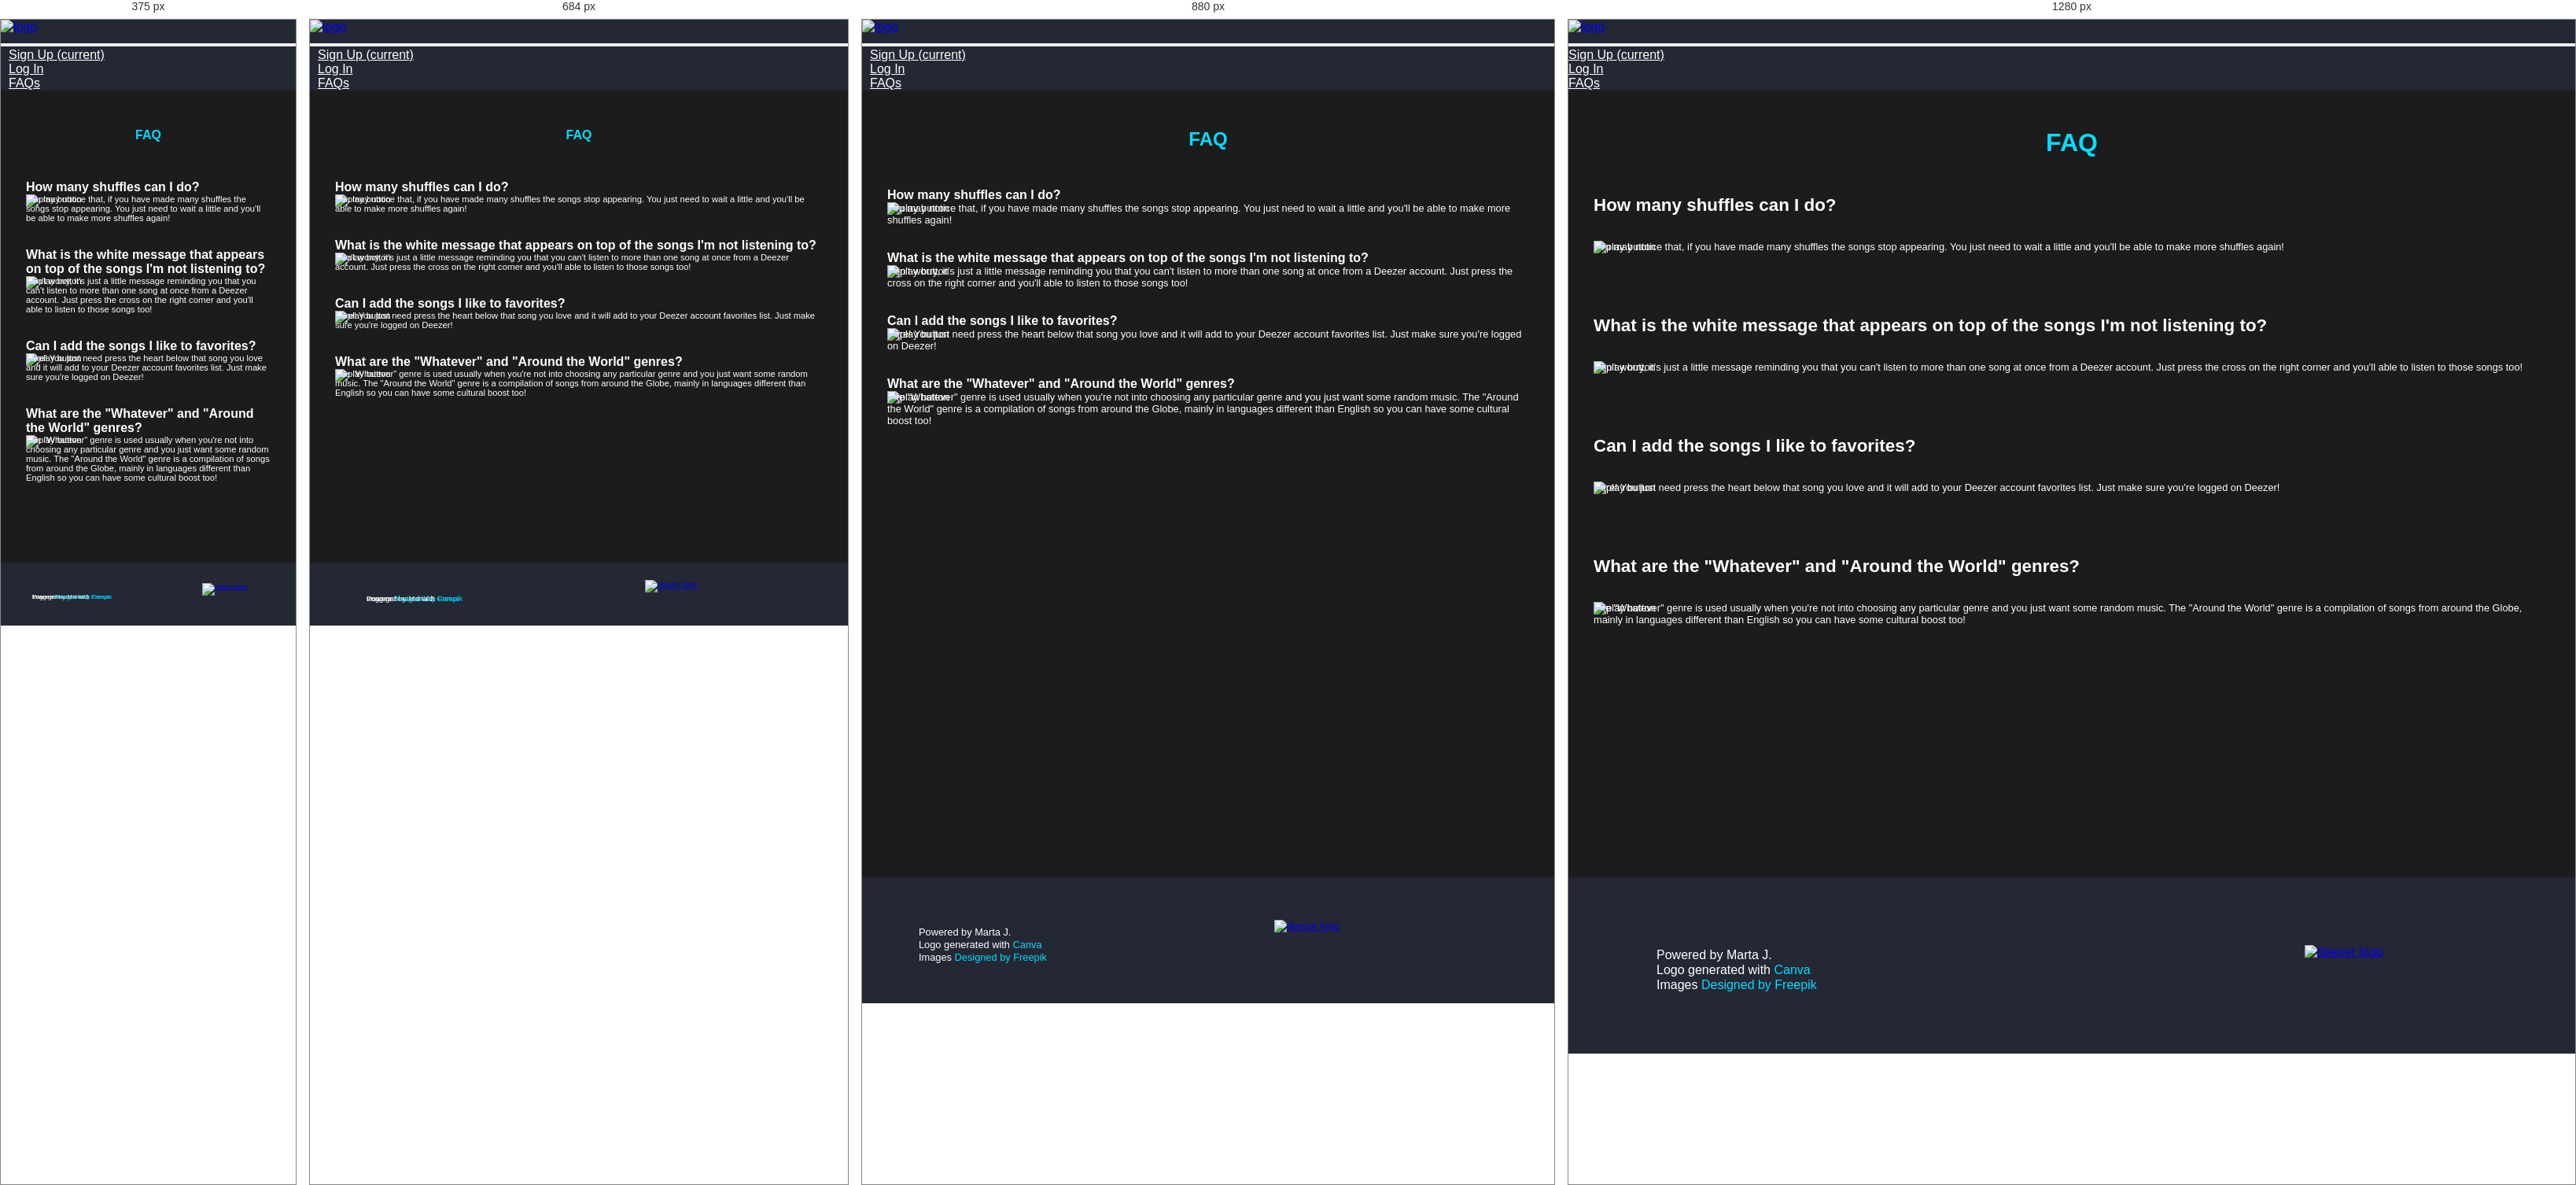
Rendered at 375 px, 684 px, 880 px and 1280 px, left to right.

<!-- file: faq.html -->
<!DOCTYPE html>
<html lang="en">
    <head>
        <meta charset="UTF-8">
        <meta name="viewport" content="width=device-width,height=device-height initial-scale=1">
        <title>Track Tracker - FAQ</title>
        <link href="https://fonts.googleapis.com/css2?family=Open+Sans:wght@300;400&display=swap" rel="stylesheet">
        <link rel="stylesheet" href="https://stackpath.bootstrapcdn.com/bootstrap/4.5.0/css/bootstrap.min.css" integrity="sha384-9aIt2nRpC12Uk9gS9baDl411NQApFmC26EwAOH8WgZl5MYYxFfc+NcPb1dKGj7Sk" crossorigin="anonymous">
        <link rel="stylesheet" href="css/burger.css">
        <link rel="stylesheet" href="css/style.css">
    </head>
    <body class="no-bootstrap">
        <header>
            <nav class="navbar navbar-expand-lg navbar-dark bg-dark p-0">
                <div class="container-fluid">
                  <a href="index.html" class="navbar-brand">
                    <!-- Logo Image -->
                    <img src="img/logo-big.png" alt="logo" class="logo-tt d-inline-block align-middle mr-2">
          
                  </a>
        
                  <button type="button" data-toggle="collapse" data-target="#navbarSupportedContent" aria-controls="navbarSupportedContent" aria-expanded="false" aria-label="Toggle navigation" class="navbar-toggler"><span class="navbar-toggler-icon"></span></button>
        
                  <div id="navbarSupportedContent" class="collapse navbar-collapse">
                    <ul class="navbar-nav ml-auto">
                      <li class="nav-item mr-lg-4"><a href="signup.html" class="nav-link">Sign Up <span class="sr-only">(current)</span></a></li>
                      <li class="nav-item mr-lg-4"><a href="login.html" class="nav-link">Log In</a></li>
                      <li class="nav-item mr-lg-4"><a href="faq.html" class="nav-link">FAQs</a></li>
                    </ul>
                  </div>
                </div>
              </nav>
        </header>
        <main class="faq-main">
            <article>
                <h1 class="faq-title">FAQ</h1>
                <div class="faq faq-left">
                    <h4 class="question">How many shuffles can I do?</h4>
                    <img src="img/play-button2.png" alt="play button" class="faq-play-button">
                    <p class="faq-txt">You may notice that, if you have made many shuffles the songs stop appearing. You just need to wait a little and you'll be able to make more shuffles again!</p>
                </div>
                <div class="faq faq-right">
                    <h4 class="question">What is the white message that appears on top of the songs I'm not listening to?</h4>
                    <img src="img/play-button2.png" alt="play button" class="faq-play-button">
                    <p class="faq-txt">Don't worry, it's just a little message reminding you that you can't listen to more than one song at once from a Deezer account. Just press the cross on the right corner and you'll able to listen to those songs too!</p>
                </div>
                <div class="faq faq-left">
                    <h4 class="question">Can I add the songs I like to favorites?</h4>
                    <img src="img/play-button2.png" alt="play button" class="faq-play-button">
                    <p class="faq-txt">Sure! You just need press the heart below that song you love and it will add to your Deezer account favorites list. Just make sure you're logged on Deezer!</p>
                </div>
                <div class="faq faq-right">
                    <h4 class="question">What are the "Whatever" and "Around the World" genres?</h4>
                    <img src="img/play-button2.png" alt="play button" class="faq-play-button">
                    <p class="faq-txt">The "Whatever" genre is used usually when you're not into choosing any particular genre and you just want some random music. The "Around the World" genre is a compilation of songs from around the Globe, mainly in languages different than English so you can have some cultural boost too!</p>
                </div>
            </article>
        </main>
    </body>
    <footer>
        <article class="credits">
            <p>Powered by Marta J.</p>
            <p>Logo generated with <a href="https://www.canva.com/" title="Logo Maker" target="_blank">Canva</a></p>
            <p>Images <a href="http://www.freepik.com" target="_blank">Designed by Freepik</a></p>
        </article>
        <a href="https://www.deezer.com/" target="_blank"><img src="img/deezer-logo.png" alt="deezer logo" class="deezer-logo"></a>
    </footer>
</html>

/* @media block from burger.css */
@media (max-width: 992px) {
  .navbar-collapse{
    padding-left: 10px;
  }
}

/* @media block from style.css */
@media (max-width: 320px) {
    h1 {
        font-size: 1rem;
    }

    main {
        width: 100%;
        min-height: 500px;
    }
}

/* @media block from style.css */
@media (min-width: 320px) {
    h1 {
        font-size: 1rem;
    }

    main {
        width: 100%;
        min-height: 600px;
    }
}

/* @media block from style.css */
@media (min-width: 768px) {
    h1 {
        font-size: 1.5rem;
    }

    main {
        min-height: 1000px;
    }
}

/* @media block from style.css */
@media (min-width: 1000px) {
    h1 {
        font-size: 2rem;
        text-align: center;
        padding-top: 3rem;
        padding-bottom: 3rem;
    }
    
    main {
        background-color: #1c1c1c;
        color: white;
        display: inline-block;
        width: 100%;
        min-height: 1000px;
    }
}

/* @media block from style.css */
@media (max-width: 320px) {
    
    .genre-buttons {
        width: 60px;
        height: 50px;
        font-size: 0.5rem;
        margin-top: 1rem;
        padding-top: 0.5rem;
        padding-bottom: 0.5rem;
        border: 0;
    }
}

/* @media block from style.css */
@media (min-width: 320px) {
    
    .genre-buttons {
        width: 60px;
        height: 50px;
        font-size: 0.5rem;
        margin-top: 1rem;
        padding-top: 0.5rem;
        padding-bottom: 0.5rem;
        border: 0;
    }
}

/* @media block from style.css */
@media (min-width: 600px) {
    .genre-buttons {
        width: 80px;
        height: 70px;
        font-size: 0.7rem;
        margin-top: 1rem;
        padding-top: 0.5rem;
        padding-bottom: 0.5rem;
        border: 0;
    }
}

/* @media block from style.css */
@media (min-width: 600px) {
    .genre-buttons {
        width: 100px;
        height: 90px;
        font-size: 0.8rem;
        margin-top: 1rem;
        padding-top: 0.5rem;
        padding-bottom: 0.5rem;
        border: 0;
    }
}

/* @media block from style.css */
@media (min-width: 1000px) {
    .genre-buttons {
        width: 150px;
        height: 120px;
        font-size: 1rem;
        margin-top: 1rem;
        padding-top: 0.5rem;
        padding-bottom: 0.5rem;
        border: 0;
    }

    .genre-buttons-div {
        padding: 4rem;
    }
}

/* @media block from style.css */
@media (max-width: 320px) {
    .faq-main {
        height: 100%;

    }

    .question {
        font-size: 1rem;
    }

    .faq {
        font-size: 0.7rem;
    }
    
    .faq-play-button {
        height: 4rem;
        width: auto;
    }
}

/* @media block from style.css */
@media (min-width: 320px) {
    .faq-main {
        height: 100%;
    }

    .question {
        font-size: 1rem;
    }

    .faq {
        font-size: 0.7rem;
    }
    
    .faq-play-button {
        height: 4rem;
        width: auto;
    }
}

/* @media block from style.css */
@media (min-width: 768px) {
    .faq {
        font-size: 0.8rem;
    }
    .faq-play-button {
        height: 7rem;
    }
}

/* @media block from style.css */
@media (min-width: 1000px) {
    .faq-main {
        height: 100%;
    }
    
    .question {
        font-size: 1.4rem;
        padding-bottom: 2rem;
    }

    .faq {
        padding-bottom: 5rem;
    }

    .faq-play-button {
        height: 8rem;
    }
}

/* @media block from style.css */
@media (max-width: 600px) {
    .shuffle-button {
        height: 6rem;
        width: auto;
    }
}

/* @media block from style.css */
@media (min-width: 768px){
    .logo-page {
        height: 300px;
        width: auto;
        padding-top: 3rem;
        display: block;
        margin-left: auto;
        margin-right: auto;
    }
}

/* @media block from style.css */
@media (max-width: 320px) {
    .title-sul {
        font-size: 1rem;
    }
    
    .input-section {
        font-size: 0.7rem;
        display: block;
        margin: auto;
        max-width: 17rem;
    }

    .form-inputs {
        width: 17rem;
    }
}

/* @media block from style.css */
@media (min-width: 320px) {
    .title-sul {
        font-size: 1rem;
    }
    
    .input-section {
        font-size: 0.7rem;
        display: block;
        margin: auto;
        max-width: 17rem;
    }

    .form-inputs {
        width: 17rem;
    }
}

/* @media block from style.css */
@media (min-width: 600px) {
    .title-sul {
        font-size: 1.5rem;
    }
    
    .input-section {
        font-size: 1rem;
        display: block;
        margin: auto;
        max-width: 25rem;
    }

    .form-inputs {
        width: 25rem;
    }
}

/* @media block from style.css */
@media (min-width: 768px) {
    .title-sul {
        font-size: 1.8rem;
    }

    .input-section {
        font-size: 1rem;
        display: block;
        margin: auto;
        max-width: 30rem;
    }

    .form-inputs {
        width: 30rem;
    }
}

/* @media block from style.css */
@media (max-width: 320px) {
    .signup-option {
        font-size: 0.6rem;
        display: block;
        margin: auto;
        padding-top: 1rem;
        max-width: 16rem;
    }

    .message-container > p {
        width: 17rem;
        margin-top: 0.5rem;
    }

    .success-container > p {
        width: 17rem;
        margin-top: 0.5rem;
    }
}

/* @media block from style.css */
@media (min-width: 320px) {
    .signup-option {
        font-size: 0.6rem;
        display: block;
        margin: auto;
        padding-top: 1rem;
        max-width: 16rem;
    }

    .message-container > p {
        width: 17rem;
        margin-top: 0.5rem;
    }

    .success-container > p {
        width: 17rem;
        margin-top: 0.5rem;
    }
}

/* @media block from style.css */
@media (min-width: 600px) {
    .signup-option {
        font-size: 0.9rem;
        display: block;
        margin: auto;
        padding-top: 2rem;
        max-width: 21rem;
    }

    .message-container > p {
        width: 25rem;
        margin-top: 0.7rem;
    }

    .success-container > p {
        width: 25rem;
        margin-top: 0.7rem;
    }
}

/* @media block from style.css */
@media (min-width: 768px) {
    .signup-option {
        font-size: 0.9rem;
        display: block;
        margin: auto;
        padding-top: 2rem;
        max-width: 23rem;
    }
    
    .message-container > p {
        width: 30rem;
        margin-top: 1rem;
    }

    .success-container > p {
        width: 30rem;
        margin-top: 1rem;
    }
}

/* @media block from style.css */
@media (min-width: 1000px) {
    .signup-option {
        font-size: 1rem;
    }
}

/* @media block from style.css */
@media (max-width: 320px) {
    footer {
        font-size: 0.5rem;
        height: 5rem;
        padding-left: 2.5rem;
        padding-top: 0.5rem;
    }
    
    .credits > p > a {
        font-size: 0.5rem;
    }

    .credits > p {
        line-height: 0;
    }

    .deezer-logo {
        height: 1.5rem;
        width: auto;
        padding-bottom: 0.5rem;
        padding-left: 1rem;
    }
}

/* @media block from style.css */
@media (min-width: 320px) {
    footer {
        font-size: 0.5rem;
        height: 5rem;
        padding-left: 2.5rem;
        padding-top: 0.5rem;
    }
    
    .credits > p > a {
        font-size: 0.5rem;
    }

    .credits > p {
        line-height: 0;
    }

    .deezer-logo {
        height: 2.2rem;
        width: auto;
        padding-bottom: 0.5rem;
        padding-left: 3rem;
    }
}

/* @media block from style.css */
@media (min-width: 600px) {
    footer {
        font-size: 0.6rem;
        padding-left: 4.5rem;
        padding-top: 0.7rem;
        padding-right: 0;
    }

    .credits > p > a {
        font-size: 0.6rem;
    }

    .deezer-logo {
        height: 3rem;
        border-right: 0;
        padding-left: 3rem;
    }
}

/* @media block from style.css */
@media (min-width: 768px) {
    footer {
        height: 10rem;
        font-size: 0.8rem;
    }

    .credits > p > a {
        font-size: 0.8rem;
        line-height: 1rem;
    }

    .credits > p {
        line-height: 1rem;
    }

    .deezer-logo {
        height: 4rem;
    }
}

/* @media block from style.css */
@media (min-width: 1000px) {
    footer {
        background-color: #242734;
        color: white;
        display: flex;
        font-size: 1rem;
        height: 14rem;
        margin-bottom: 0;
        margin-top: 0;
        justify-content: space-around;
        align-items: center;
        padding-left: 7rem;
    }
    
    .credits > p > a {
        color: rgb(3, 221, 255);
        font-size: 1rem;
        line-height: 1.2rem;
        text-decoration: none;
    }

    .credits > p {
        line-height: 1.2rem;
    }
    
    .credits > p > a:hover {
        color: white;
        text-decoration: none;
    }
    
    .deezer-logo {
        height: 4rem;
        padding-left: 15rem;
        display: flex;
        justify-content: flex-end;
    }
}